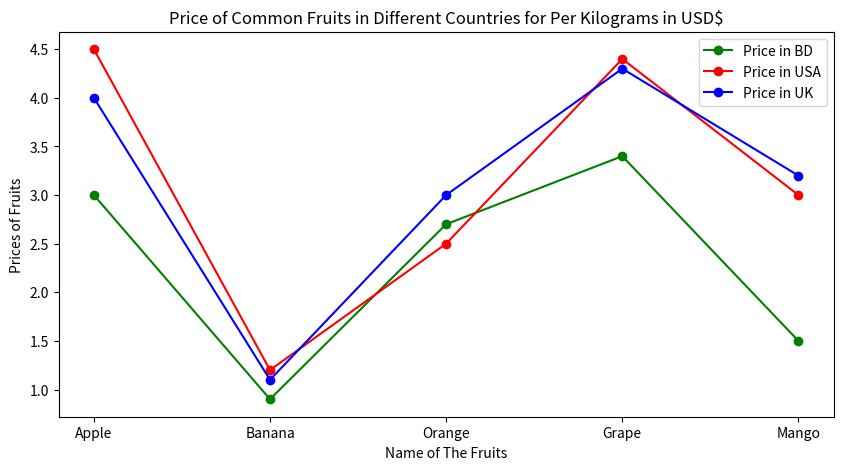

Here is the Python script that generated this plot:
import matplotlib.pyplot as p                         

fruits = ["Apple","Banana","Orange","Grape","Mango"]
bd_price = [3.00,0.90,2.70,3.40,1.50]
usa_price = [4.50,1.20,2.50,4.40,3.00]
uk_price = [4.0,1.10,3.00,4.30,3.20]
fig = p.figure(figsize=(10,5))
fig.canvas.manager.set_window_title('Made By Md. Abrar Siddiqui-1294 CSE 63(D)')
p.plot(fruits,bd_price,label='Price in BD',color='green',marker='o')
p.plot(fruits,usa_price,label='Price in USA',color='red',marker='o')
p.plot(fruits,uk_price,label='Price in UK',color='blue',marker='o')

p.title('Price of Common Fruits in Different Countries for Per Kilograms in USD$')
p.xlabel('Name of The Fruits')
p.ylabel('Prices of Fruits')
p.legend()
p.show()